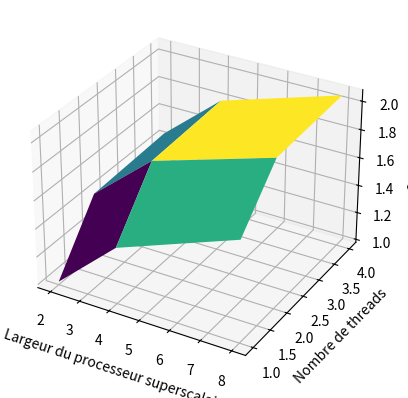

The matplotlib source for this figure:
import numpy as np
import matplotlib.pyplot as plt
from mpl_toolkits.mplot3d import Axes3D

# Données
nb_cycles = np.array([
    [218987, 158857, 128999],
    [154600, 123628, 107800],
    [151488, 121696, 106382]
])

Speedup = 218987 / nb_cycles

nb_instr = np.array([[274203, 294011, 334665],
                     [274203, 299102, 345963],
                     [274203, 306251, 373498]])

instrPcycle = nb_instr / nb_cycles

# Créer une grille de données
x = np.array([2,4,8])
y = np.array([1,2,4])
X, Y = np.meshgrid(x, y)

# Créer une figure et un plot 3D
fig = plt.figure()
ax = fig.add_subplot(111, projection='3d')

# Créer la surface
ax.plot_surface(X, Y, Speedup, cmap='viridis')

# Ajouter des étiquettes aux axes
# ax.set_xlabel('Largeur du processeur superscalaire')
# ax.set_ylabel('Nombre de threads')
# ax.set_zlabel('SpeedUp')

ax.set_xlabel('Largeur du processeur superscalaire')
ax.set_ylabel('Nombre de threads')
ax.set_zlabel("SpeedUp")

# Afficher le plot
plt.show()
